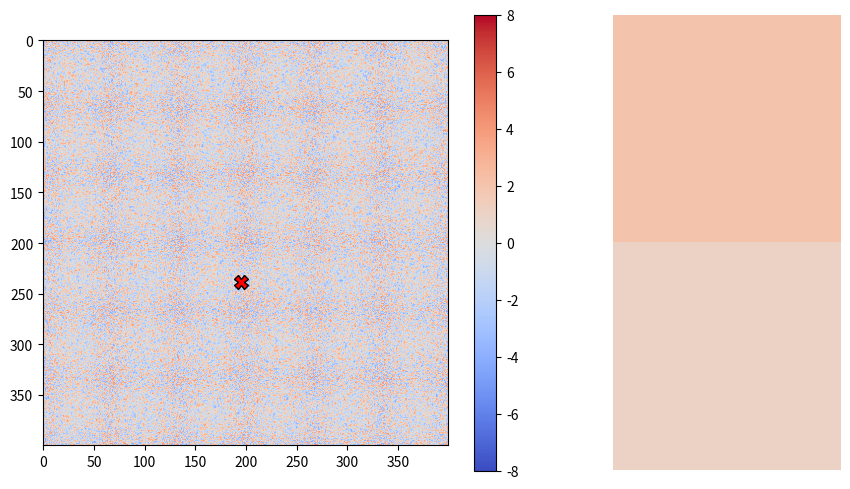

This chart was generated by the following Python code:

import os
import sys

import numpy as np

import matplotlib
# While GTK isn't avail everywhere, we use TkAgg backend to generate png
if sys.platform != "win32" and os.getenv("DISPLAY") is None :
    matplotlib.use("Agg")
else :
    matplotlib.use("TkAgg")
import matplotlib.pyplot as plt
import matplotlib.cm as cm

DEFAULT_WIDTH = 400
DEFAULT_HEIGHT = 400
ACTION_SIZE = 2

act_values = 9 * (np.random.random((ACTION_SIZE, 1)) - 0.5)
ptr_values = 9 * (np.random.random((DEFAULT_WIDTH, DEFAULT_HEIGHT)) - 0.5 )
# ptr_values = np.linspace(-8, 8, num=(DEFAULT_WIDTH * DEFAULT_HEIGHT)).reshape(DEFAULT_WIDTH, DEFAULT_HEIGHT)

iaction =  np.argmax(act_values)
ipointer = np.unravel_index(np.argmax(ptr_values, axis=None), ptr_values.shape)
print(ipointer)
print("ptr_values[ipointer]", ptr_values[ipointer])
print("act_values", act_values)

fig = plt.figure(figsize=(10, 5))
ax_losses = fig.subplots(nrows=1, ncols=2)
im = ax_losses[0].imshow(ptr_values, cmap='coolwarm', interpolation='bilinear', vmin=-8, vmax=8)
fig.colorbar(im)
ax_losses[0].plot(ipointer[0], ipointer[1], marker='X', markersize=10, markerfacecolor='r', markeredgecolor='black')
ax_losses[1].imshow(act_values, cmap='coolwarm', interpolation='nearest', vmin=-8, vmax=8)#, origin='lower', extent=[-1,1,-1,1], aspect=4)
ax_losses[1].axis('off')

plt.tight_layout()

plt.pause(4)
